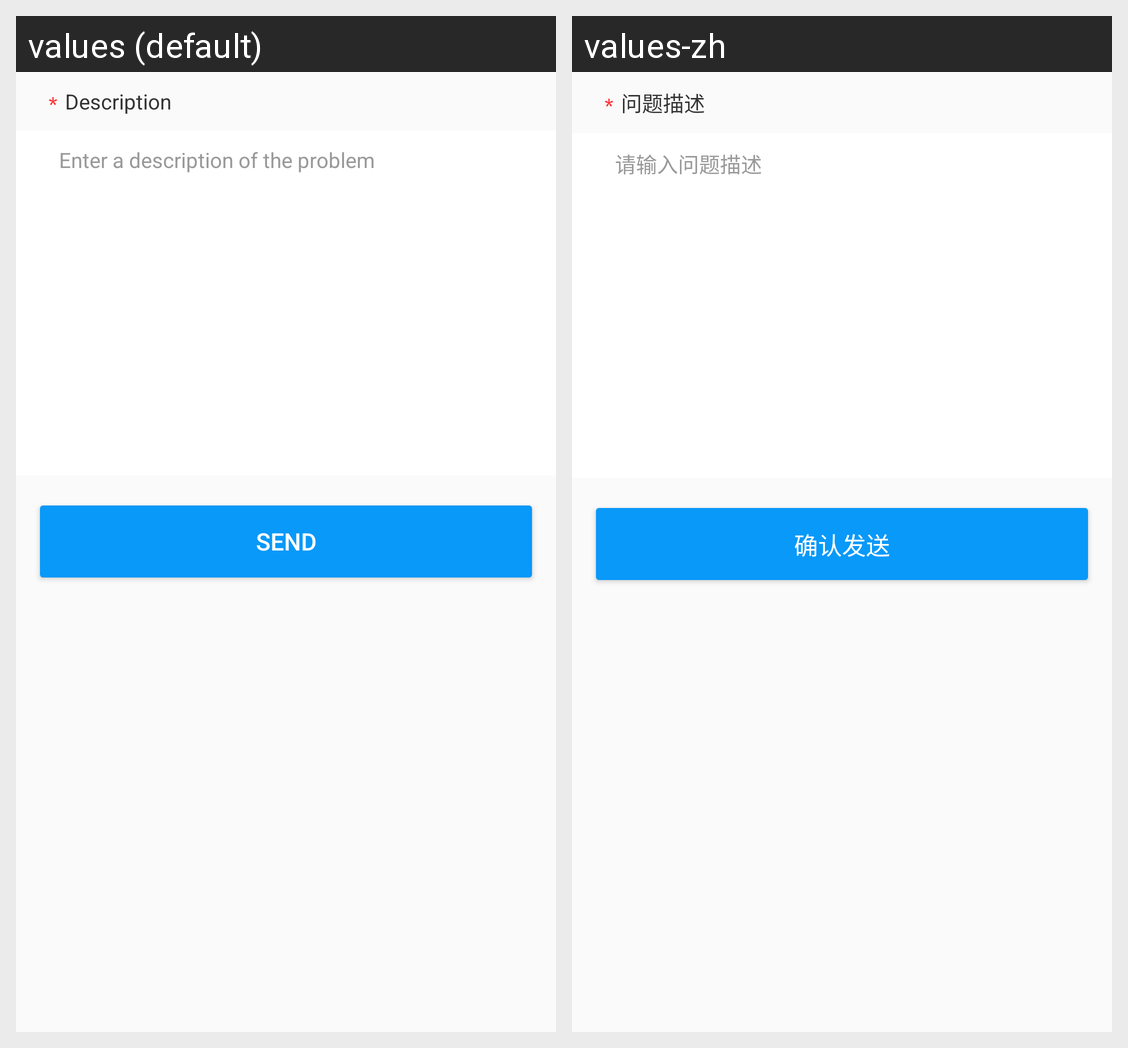

Strings drawn on this Android screen and how each of the app's shown locales translates them:
Android screen res/layout/fragment_sound_feedback.xml rendered under 2 locales, left to right: values (default), values-zh. Device: Nexus 5 (rendered at 1080×1920; each locale shown at half size, 540×960, under a caption strip naming it); theme AppTheme.
Strings drawn on this screen, with the default value and each locale's value (text and hints the layout hard-codes, and strings that could not be matched under every locale, appear in the picture but are not listed):

title_feedback_desc
  values: Description
  values-zh: 问题描述

hint_feedback_desc
  values: Enter a description of the problem
  values-zh: 请输入问题描述

title_button_send
  values: Send
  values-zh: 确认发送
